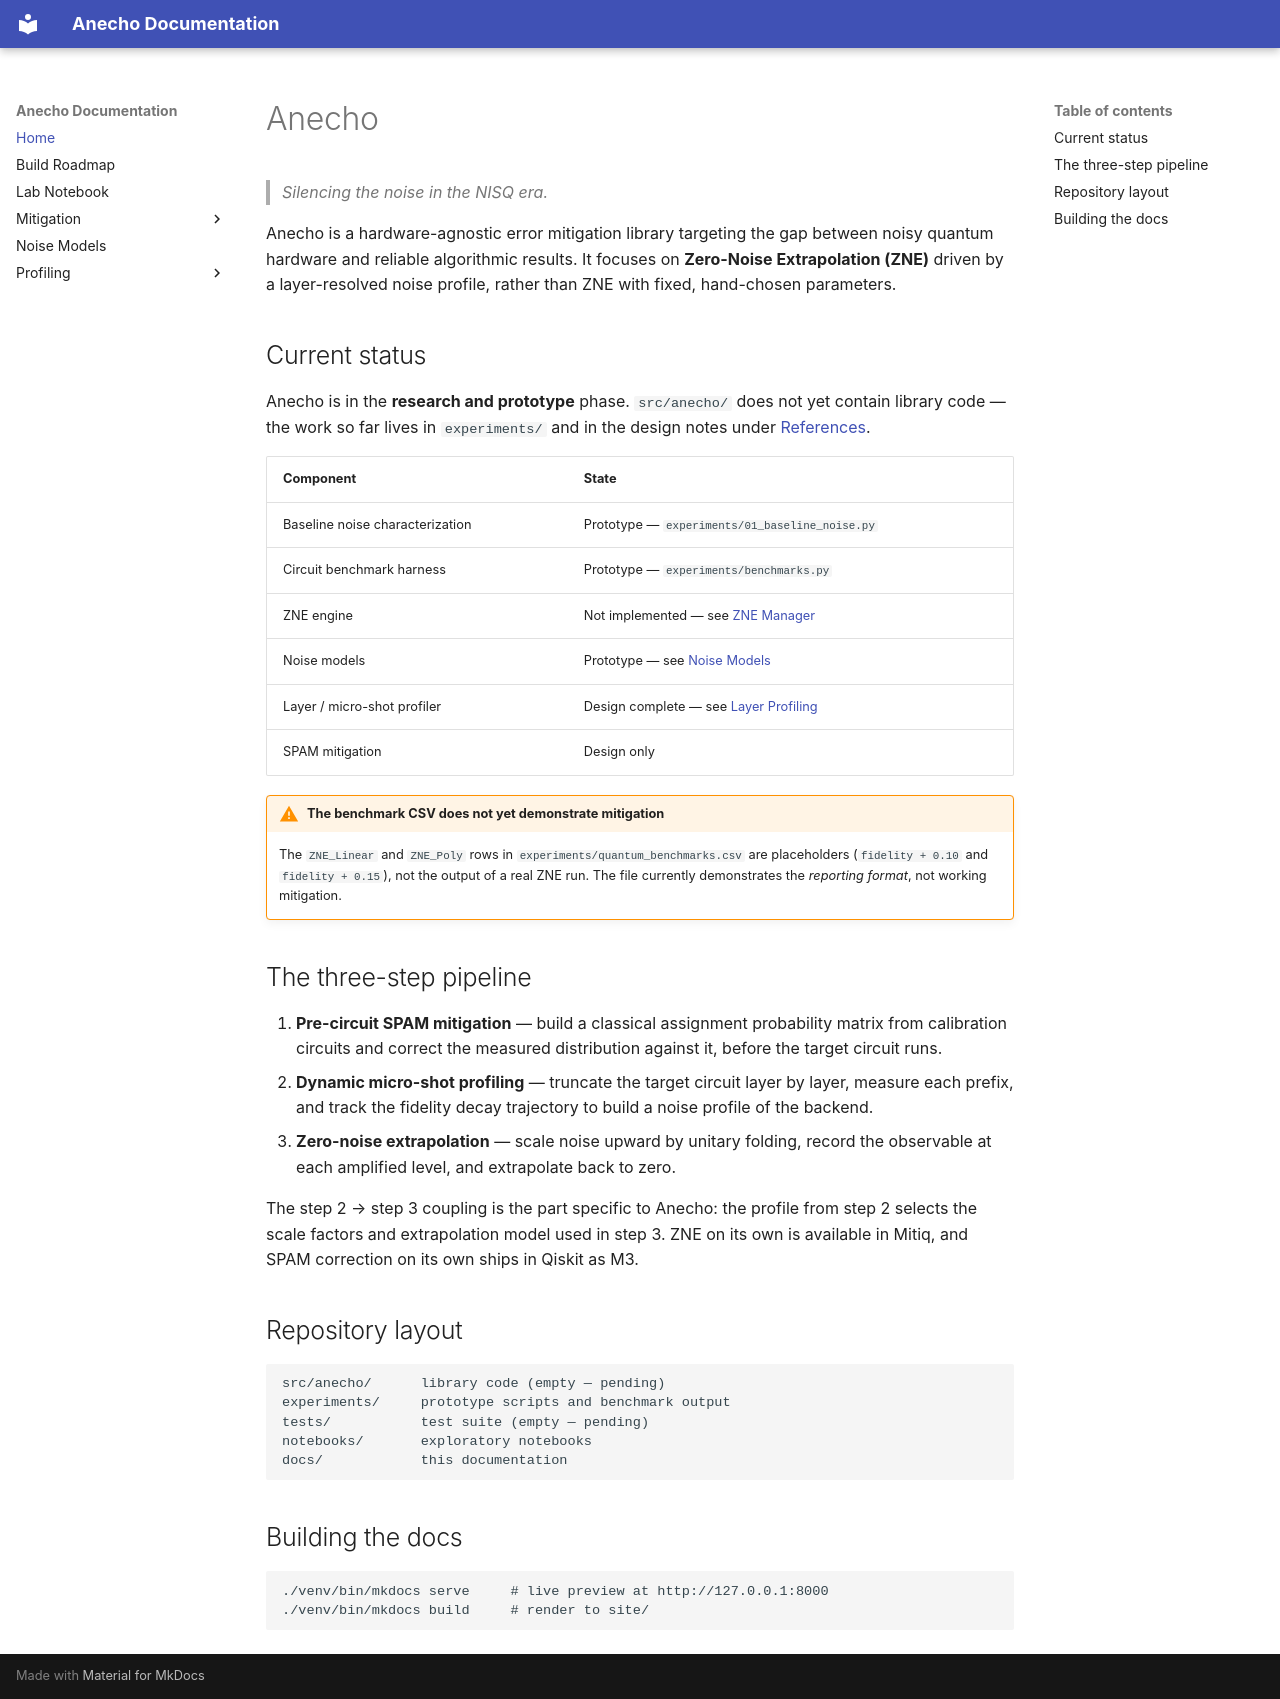

repository: CosmicLM/anecho · page: index.html · generator: mkdocs

# Anecho

> *Silencing the noise in the NISQ era.*

Anecho is a hardware-agnostic error mitigation library targeting the gap between
noisy quantum hardware and reliable algorithmic results. It focuses on
**Zero-Noise Extrapolation (ZNE)** driven by a layer-resolved noise profile,
rather than ZNE with fixed, hand-chosen parameters.

## Current status

Anecho is in the **research and prototype** phase. `src/anecho/` does not yet
contain library code — the work so far lives in `experiments/` and in the design
notes under [References](references/layer-profiling.md).

| Component | State |
| --- | --- |
| Baseline noise characterization | Prototype — `experiments/01_baseline_noise.py` |
| Circuit benchmark harness | Prototype — `experiments/benchmarks.py` |
| ZNE engine | Not implemented — see [ZNE Manager](references/zne.md) |
| Noise models | Prototype — see [Noise Models](references/noise.md) |
| Layer / micro-shot profiler | Design complete — see [Layer Profiling](references/layer-profiling.md) |
| SPAM mitigation | Design only |

!!! warning "The benchmark CSV does not yet demonstrate mitigation"
    The `ZNE_Linear` and `ZNE_Poly` rows in `experiments/quantum_benchmarks.csv`
    are placeholders (`fidelity + 0.10` and `fidelity + 0.15`), not the output of
    a real ZNE run. The file currently demonstrates the *reporting format*, not
    working mitigation.

## The three-step pipeline

1. **Pre-circuit SPAM mitigation** — build a classical assignment probability
   matrix from calibration circuits and correct the measured distribution
   against it, before the target circuit runs.
2. **Dynamic micro-shot profiling** — truncate the target circuit layer by
   layer, measure each prefix, and track the fidelity decay trajectory to build
   a noise profile of the backend.
3. **Zero-noise extrapolation** — scale noise upward by unitary folding, record
   the observable at each amplified level, and extrapolate back to zero.

The step 2 → step 3 coupling is the part specific to Anecho: the profile from
step 2 selects the scale factors and extrapolation model used in step 3. ZNE on
its own is available in Mitiq, and SPAM correction on its own ships in Qiskit as
M3.

## Repository layout

```
src/anecho/      library code (empty — pending)
experiments/     prototype scripts and benchmark output
tests/           test suite (empty — pending)
notebooks/       exploratory notebooks
docs/            this documentation
```

## Building the docs

```bash
./venv/bin/mkdocs serve     # live preview at http://127.0.0.1:8000
./venv/bin/mkdocs build     # render to site/
```
